Dataset: diseases (GitHub, RobertMercieca/Dissertation). Classes: apple apple scab, apple cedar apple rust, apple healthy, grape black rot, grape esca black measles, grape healthy, potato early blight, potato late blight, potato healthy.

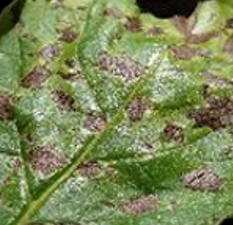
Label: potato early blight

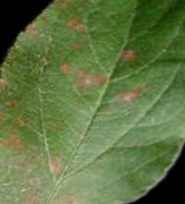
Label: apple cedar apple rust

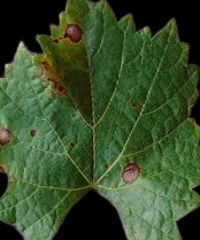
Label: grape black rot

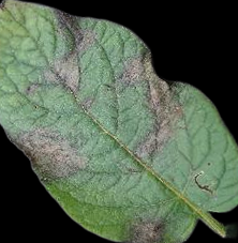
Label: potato late blight

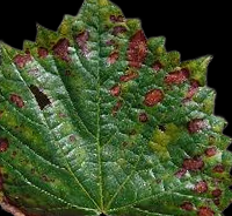
Label: grape esca black measles

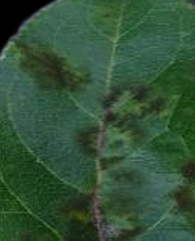
Label: apple apple scab
